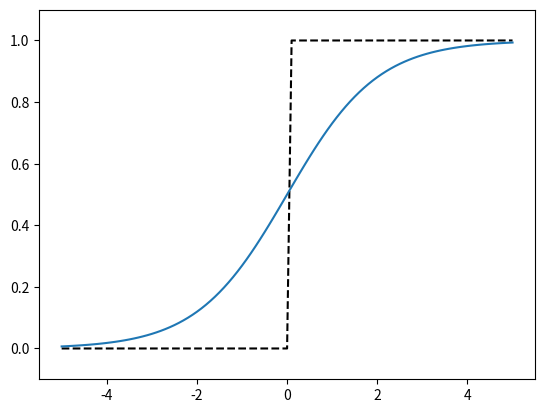

This figure's Python source:
import numpy as np
import matplotlib.pyplot as plt


def step_function(x: np.ndarray) -> np.ndarray:
    return np.array(x > 0, dtype=int)


def sigmoid(x: np.ndarray) -> np.ndarray:
    return 1 / (1 + np.exp(-x))


if __name__ == "__main__":
    x = np.arange(-5, 5.1, 0.1)
    y_step = step_function(x)
    y_sig = sigmoid(x)
    plt.plot(x, y_step, "k--")
    plt.plot(x, y_sig)
    plt.ylim(-0.1, 1.1)
    plt.show()
